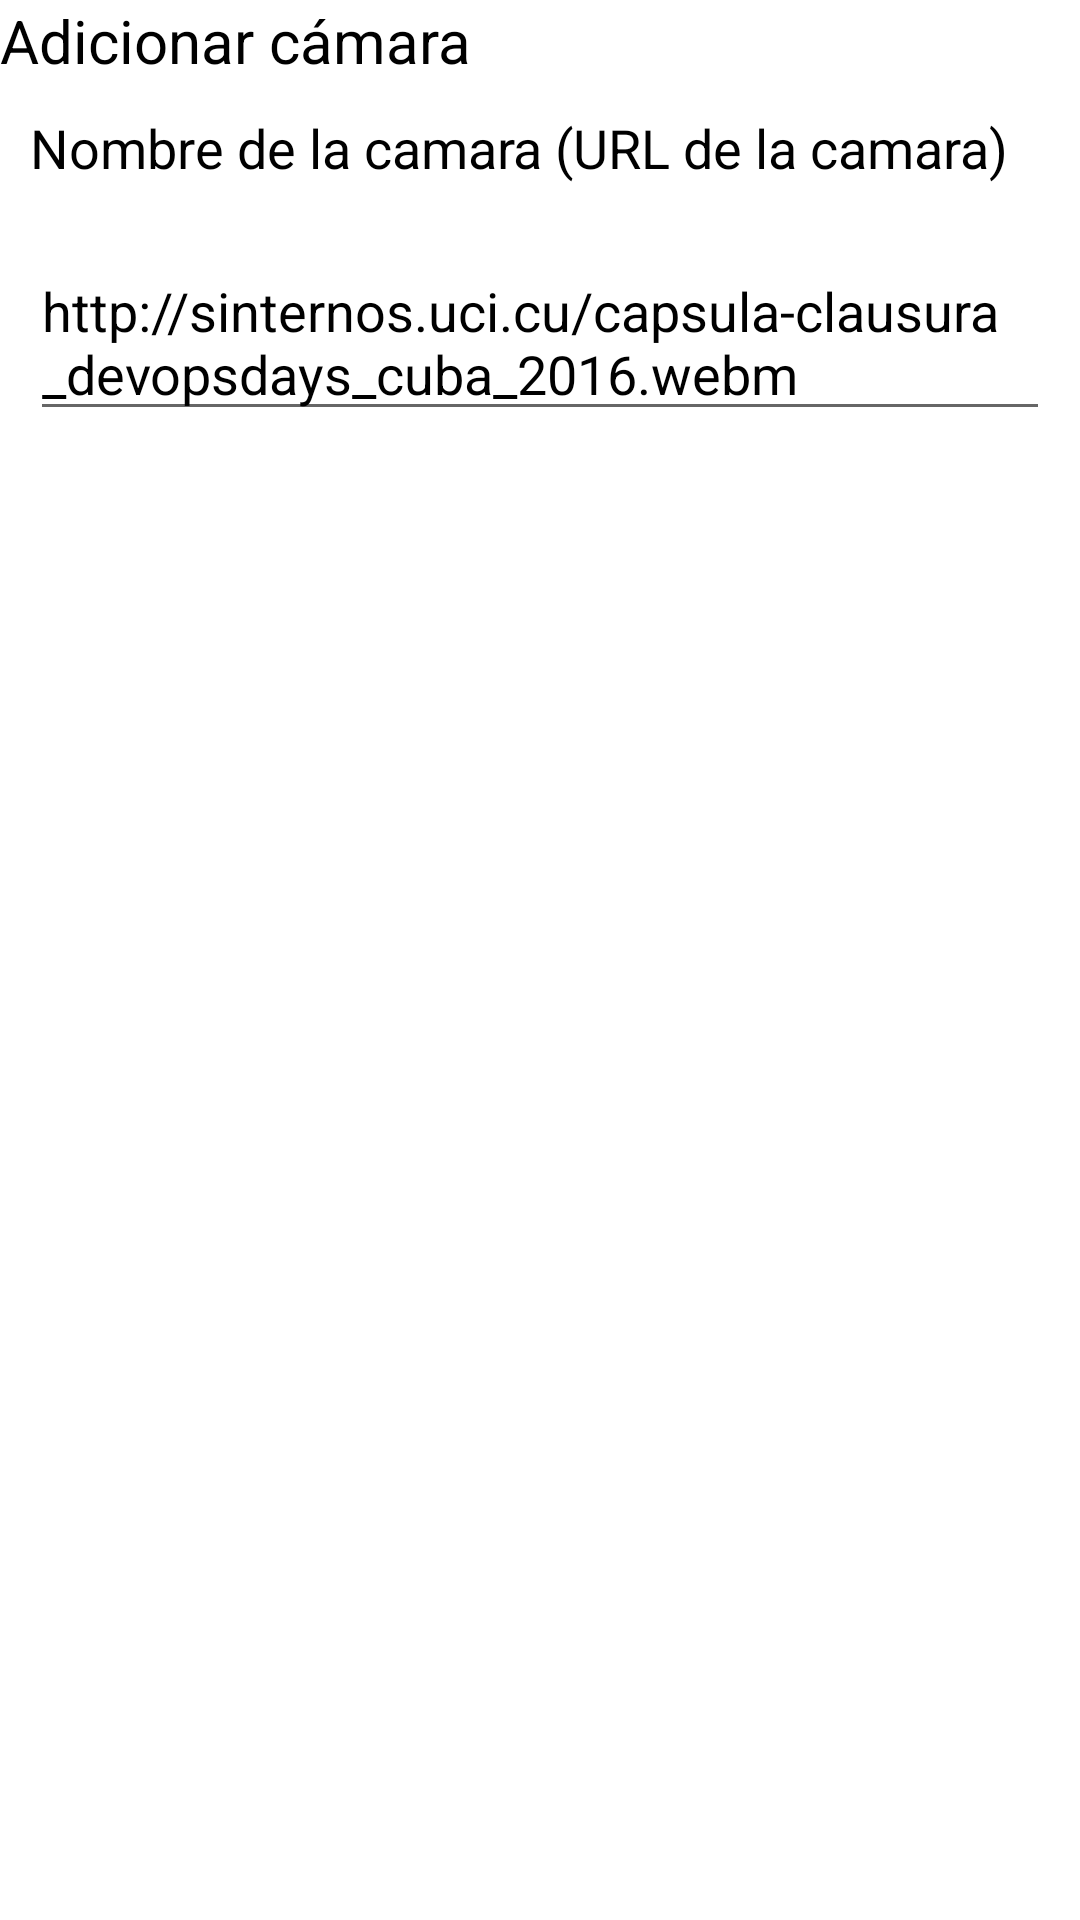

Reconstruct the res/layout file that produces this screen, plus the resources it refers to.
<!-- AndroidManifest.xml: fallback theme Theme.MaterialComponents.DayNight.NoActionBar -->
<!-- res/layout/dialog_add_camera.xml -->
<?xml version="1.0" encoding="utf-8"?>
<LinearLayout xmlns:android="http://schemas.android.com/apk/res/android"
    android:orientation="vertical"
    android:layout_width="match_parent"
    android:layout_height="match_parent">

    <TextView
        android:layout_width="wrap_content"
        android:layout_height="wrap_content"
        android:textColor="#000000"
        android:textSize="20sp"
        android:text="Adicionar cámara"/>

    <TextView
        android:layout_width="wrap_content"
        android:layout_height="wrap_content"
        android:textColor="#000000"
        android:textSize="18sp"
        android:layout_margin="10dp"
        android:text="Nombre de la camara (URL de la camara)"/>

    <EditText
        android:id="@+id/etNombCam"
        android:layout_width="match_parent"
        android:layout_height="wrap_content"
        android:layout_margin="10dp"
        android:text="http://sinternos.uci.cu/capsula-clausura_devopsdays_cuba_2016.webm"
        android:textColor="#000000"
        android:textSize="18sp"/>

</LinearLayout>
<!-- resources referenced by this layout -->
<resources>

</resources>
